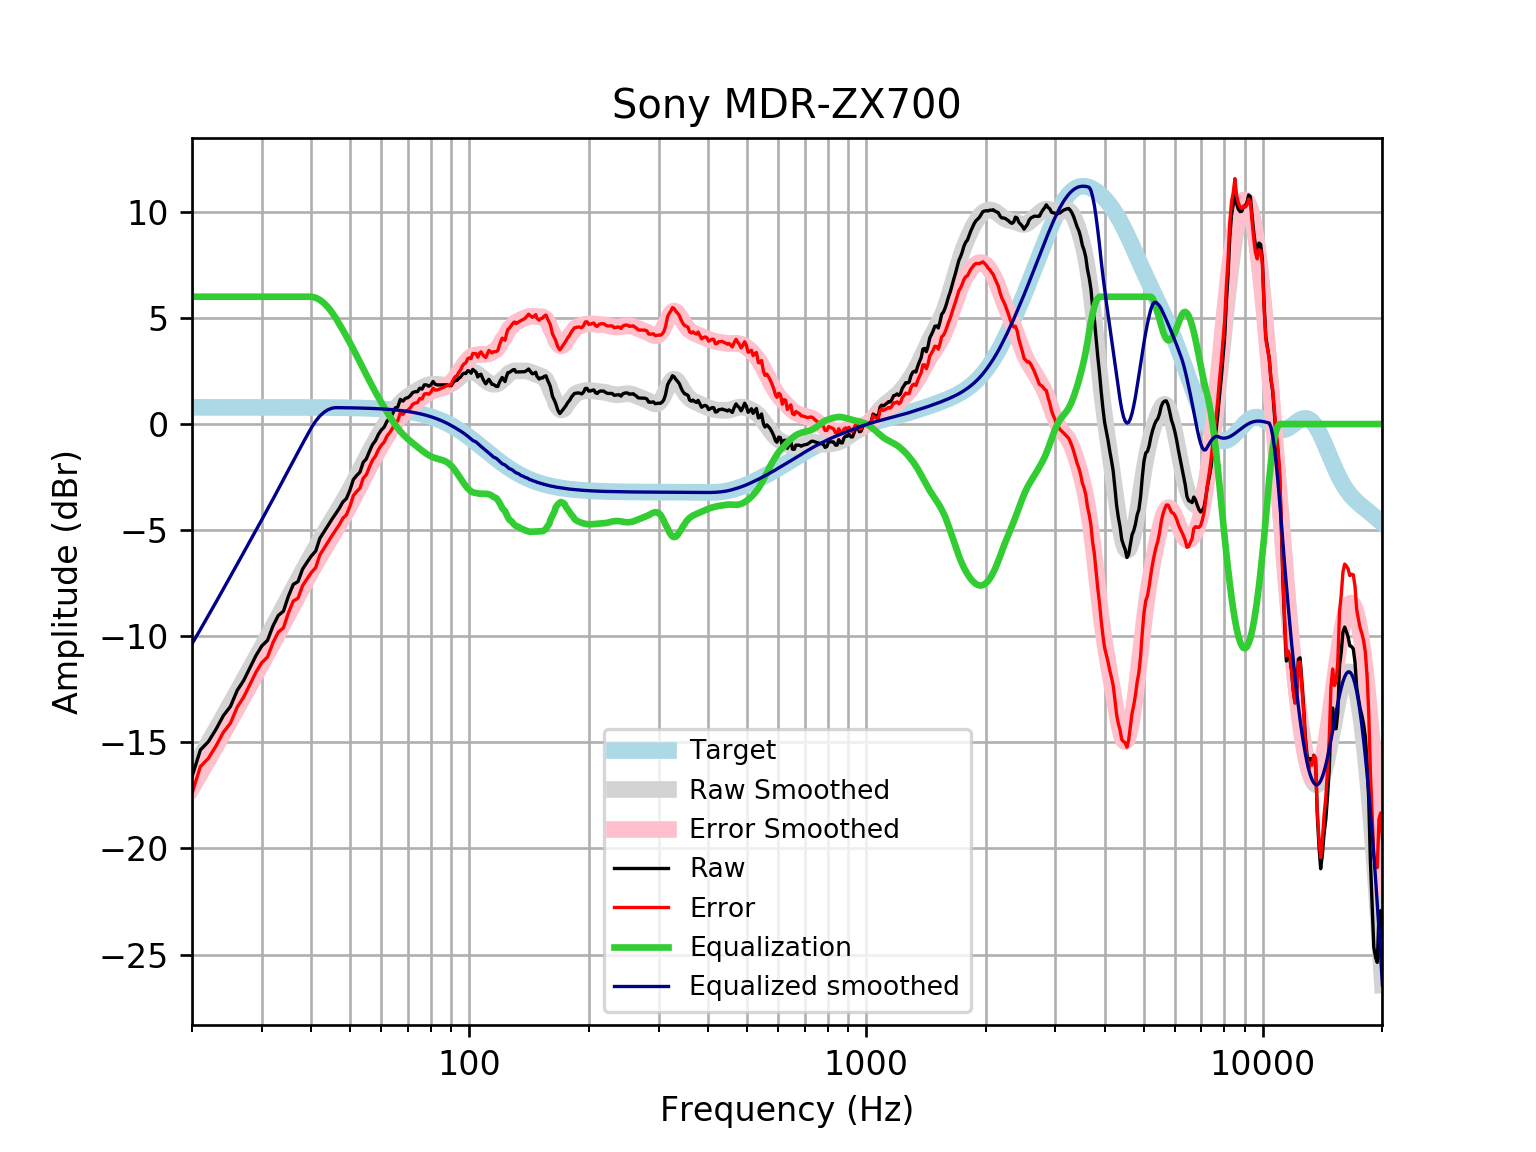

The table this chart was drawn from, first rows:
frequency, raw, error, smoothed, error_smoothed, equalization, equalized_raw, equalized_smoothed, target
20, -16.62, -17.4, -16.36, -17.14, 6, -10.62, -10.36, 0.7859
21, -15.36, -16.14, -15.68, -16.46, 6.0, -9.356, -9.679, 0.7859
22, -14.96, -15.75, -15.02, -15.81, 6, -8.964, -9.021, 0.7858
23, -14.38, -15.16, -14.38, -15.17, 6.0, -8.379, -8.385, 0.7858
24, -13.74, -14.52, -13.77, -14.55, 6, -7.738, -7.769, 0.7858
25, -13.31, -14.09, -13.18, -13.96, 6, -7.309, -7.175, 0.7857
26, -12.55, -13.34, -12.6, -13.39, 6.0, -6.553, -6.602, 0.7857
27, -12.08, -12.86, -12.05, -12.84, 6.0, -6.079, -6.05, 0.7856
28, -11.48, -12.26, -11.52, -12.3, 6.0, -5.478, -5.517, 0.7855
29, -10.9, -11.69, -11, -11.79, 6, -4.905, -5.002, 0.7854
30, -10.45, -11.24, -10.5, -11.29, 6, -4.453, -4.502, 0.7852
31, -10.19, -10.98, -10.01, -10.8, 6, -4.193, -4.014, 0.785
32, -9.513, -10.3, -9.538, -10.32, 6.0, -3.513, -3.538, 0.7848
33, -9.021, -9.806, -9.071, -9.856, 6, -3.021, -3.071, 0.7846
34, -8.818, -9.602, -8.615, -9.399, 6, -2.818, -2.615, 0.7843
35, -8.112, -8.895, -8.17, -8.954, 6, -2.112, -2.17, 0.7839
36, -7.557, -8.34, -7.738, -8.522, 6, -1.557, -1.738, 0.7835
37, -7.424, -8.207, -7.321, -8.104, 6, -1.424, -1.321, 0.783
38, -6.832, -7.614, -6.92, -7.702, 6, -0.8318, -0.9198, 0.7824
39, -6.51, -7.292, -6.534, -7.316, 6.0, -0.5105, -0.5344, 0.7818
40, -6.21, -6.991, -6.165, -6.946, 6, -0.2104, -0.1652, 0.781
41, -5.985, -6.765, -5.812, -6.592, 5.952, -0.03363, 0.14, 0.7801
42, -5.386, -6.165, -5.473, -6.252, 5.851, 0.4647, 0.3776, 0.7791
43, -5.089, -5.867, -5.149, -5.927, 5.701, 0.6115, 0.5522, 0.7779
44, -4.793, -5.569, -4.836, -5.613, 5.508, 0.7156, 0.6718, 0.7766
45, -4.501, -5.276, -4.534, -5.31, 5.278, 0.7773, 0.7437, 0.7751
46, -4.239, -5.012, -4.24, -5.013, 5.013, 0.7744, 0.7735, 0.7734
47, -3.976, -4.747, -3.949, -4.72, 4.72, 0.7445, 0.7715, 0.7715
48, -3.671, -4.44, -3.658, -4.427, 4.427, 0.7563, 0.7694, 0.7694
49, -3.512, -4.279, -3.365, -4.132, 4.132, 0.6201, 0.767, 0.767
50, -3.119, -3.883, -3.068, -3.832, 3.832, 0.7132, 0.7643, 0.7642
51, -2.619, -3.38, -2.768, -3.529, 3.529, 0.9104, 0.7612, 0.7612
52, -2.424, -3.182, -2.466, -3.223, 3.223, 0.7995, 0.7579, 0.7578
53, -2.269, -3.024, -2.164, -2.918, 2.918, 0.6489, 0.7541, 0.7541
54, -1.807, -2.557, -1.867, -2.617, 2.617, 0.8103, 0.7499, 0.7499
55, -1.643, -2.388, -1.577, -2.323, 2.323, 0.6795, 0.7453, 0.7453
56, -1.288, -2.028, -1.298, -2.038, 2.038, 0.7503, 0.7402, 0.7401
57, -0.9708, -1.705, -1.03, -1.765, 1.765, 0.7938, 0.7345, 0.7345
58, -0.7835, -1.512, -0.7749, -1.503, 1.503, 0.7197, 0.7283, 0.7283
59, -0.4864, -1.208, -0.5321, -1.254, 1.254, 0.7672, 0.7215, 0.7215
60, -0.2819, -0.9959, -0.3008, -1.015, 1.015, 0.7329, 0.714, 0.714
61, -0.1456, -0.8514, -0.0803, -0.7861, 0.7861, 0.6405, 0.7058, 0.7058
62, 0.1304, -0.5665, 0.1298, -0.567, 0.567, 0.6975, 0.6969, 0.6969
63, 0.2846, -0.4026, 0.3291, -0.3581, 0.3581, 0.6426, 0.6871, 0.6871
64, 0.4644, -0.2121, 0.516, -0.1606, 0.1606, 0.625, 0.6765, 0.6765
65, 0.7556, 0.09059, 0.6885, 0.02345, -0.02345, 0.7321, 0.665, 0.665
66, 0.8024, 0.1498, 0.8445, 0.192, -0.192, 0.6104, 0.6525, 0.6525
67, 1.164, 0.5247, 0.9829, 0.3438, -0.3438, 0.8199, 0.639, 0.639
68, 1.078, 0.4534, 1.103, 0.479, -0.479, 0.5989, 0.6244, 0.6244
69, 1.208, 0.5995, 1.208, 0.599, -0.599, 0.6092, 0.6087, 0.6087
70, 1.243, 0.6508, 1.298, 0.7066, -0.7066, 0.536, 0.5918, 0.5918
71, 1.34, 0.7664, 1.379, 0.8054, -0.8054, 0.5346, 0.5736, 0.5736
72, 1.486, 0.9317, 1.453, 0.8989, -0.8989, 0.587, 0.5541, 0.5541
73, 1.523, 0.9902, 1.523, 0.9895, -0.9895, 0.534, 0.5333, 0.5333
74, 1.524, 1.012, 1.59, 1.079, -1.079, 0.4449, 0.511, 0.511
75, 1.69, 1.202, 1.653, 1.166, -1.166, 0.5236, 0.4873, 0.4873
76, 1.644, 1.182, 1.713, 1.251, -1.251, 0.3933, 0.462, 0.4621
77, 1.845, 1.41, 1.766, 1.331, -1.331, 0.5146, 0.4352, 0.4353
78, 1.845, 1.438, 1.81, 1.404, -1.404, 0.4417, 0.4068, 0.4068
79, 1.78, 1.403, 1.844, 1.468, -1.468, 0.3125, 0.3767, 0.3768
... 553 more rows
